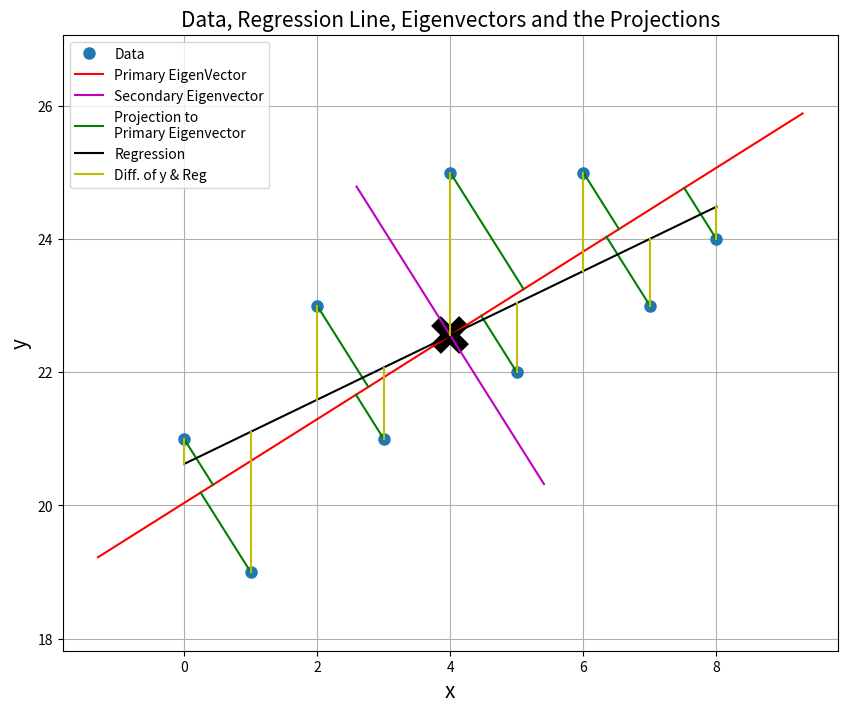

The script that saved this image:
#!/usr/bin/env python3
# -*- coding: utf-8 -*-

import numpy as np 
import pandas as pd
import math
import matplotlib.pyplot as plt

def PCA(A, debug=False):
    """Principal Component Analysis to get mean, eigenvalues and eigenvectors

    Args:
        A (ndarray): input matrix for analysis
        debug (bool, optional): turn on/off debuging msg. Defaults to False.
    """
    mean = np.mean(A.T, axis=1) # compute the location of the mean
    M = (A - mean).T            # subtract the mean (along column)
    [eigvals, eigvecs] = np.linalg.eig(np.cov(M))

    # ording vectors so that eigenvalues decreasing order
    order = np.argsort(eigvals)[-1::-1]
    eigvals = eigvals[order]
    eigvecs = eigvecs[order]
    eigvecs = eigvecs.T

    if debug:
        print("\nPrincipal Component Analysis (PCA) w/ A: \n{}\n".format(A))
        print("order= {} \nmean= {} \neigvals= {}\neigvecs= \n{}"\
            .format(order, mean, eigvals, eigvecs))

    return mean, eigvals, eigvecs


def project(x, u, m):
    """Projection of a vector to a unit vector

    Args:
        x (ndarray): input vector
        u (ndarray): unit vector
        m (ndarray): mean values
    """
    return m+(x - m).dot(u)*u


def plot_regression_eigvecs(x, y, mean, eigvals, eigvecs):
    """plot regression and eigenvectors w/ difference of data and regression

    Args:
        x (ndarray): variables
        y (ndarray): dependent variable vector
        mean (ndarray): mean values of columns
        eigvals (ndarray): eigenvalues of the system
        eigvecs (ndarray): eigenvectors of the system
    """
    fig = plt.figure(figsize=[10,8])

    # fig = plot_PCA(x, y, mean, eigvals, eigvecs, fig)
    marker = 'o'
    markersize = 8

    plt.plot(x, y, 'o', markersize=markersize, label="Data")
    plt.plot(mean[0], mean[1], 'kx', markersize=20, mew=10)

    colors = ['r', 'm']
    labels = ['Primary EigenVector', 'Secondary Eigenvector']
    for i in range(2):
        principle = eigvecs[i,:]
        stdev = np.sqrt(eigvals[i])*2
        p1 = mean - principle*stdev
        p2 = mean + principle*stdev
        plt.plot([p1[0], p2[0]], [p1[1], p2[1]], colors[i], label=labels[i])

    # fig = plot_projections(A, eigvals, mean, fig)
    for i in range(A.shape[0]):
        pt = A[i, :]
        proj = project(pt, eigvecs[0,:], mean)
        if i == 0:
            plt.plot([pt[0], proj[0]], [pt[1], proj[1]], 'g', \
                label="Projection to \nPrimary Eigenvector")
        else:
            plt.plot([pt[0], proj[0]], [pt[1], proj[1]], 'g')


    # fig = plot_regress_projections(x, y, w, fig)

    line = w[0]+w[1]*x  # regression line
    plt.plot(x, line, 'k-', label='Regression')

    # plot difference btw data and regression line
    for i in range(len(x)):
        if i == 0:
            plt.plot([x[i], x[i]], [y[i], w[1]*x[i]+w[0]], 'y', label="Diff. of y & Reg")
        else:
            plt.plot([x[i], x[i]], [y[i], w[1]*x[i]+w[0]], 'y')

    plt.axis('equal')
    plt.xlabel("x", fontsize=15)
    plt.ylabel("y", fontsize=15)
    plt.grid()
    plt.legend()
    plt.title("Data, Regression Line, Eigenvectors and the Projections",\
        fontsize=15)

    plt.show()

    return None




if __name__ == "__main__":

    print("\nStarting Topic 12.7 Lecture Notes Python code ......")

    # small example
    # generate data for analysis
    x = np.arange(0, 9)
    y = [21, 19, 23, 21, 25, 22, 25, 23, 24]

    A = np.array([np.ones(len(x)), x])
    w = np.linalg.lstsq(A.T, y)[0]

    print("\n\nRegression line from Aw = y with \nA= \n{} \ny= {} \nto get w={}"\
        .format(A, y, w))

    # PCA analysis
    A = np.array(list(zip(x, y)))

    mean, eigvals, eigvecs = PCA(A, debug=True)

    # example of projection
    prjvec = project(A[3], eigvecs[0,:], mean)
    print("\nProjection vecctor of x({}) on \nu= {} \nprjection vector: {}"\
        .format(A[3], eigvecs[0,:], prjvec))


    # plot data and mean
    plot_regression_eigvecs(x, y, mean, eigvals, eigvecs)


    print("\nEnd of Topic 12.7 Lecture Notes Python code ......\n")


